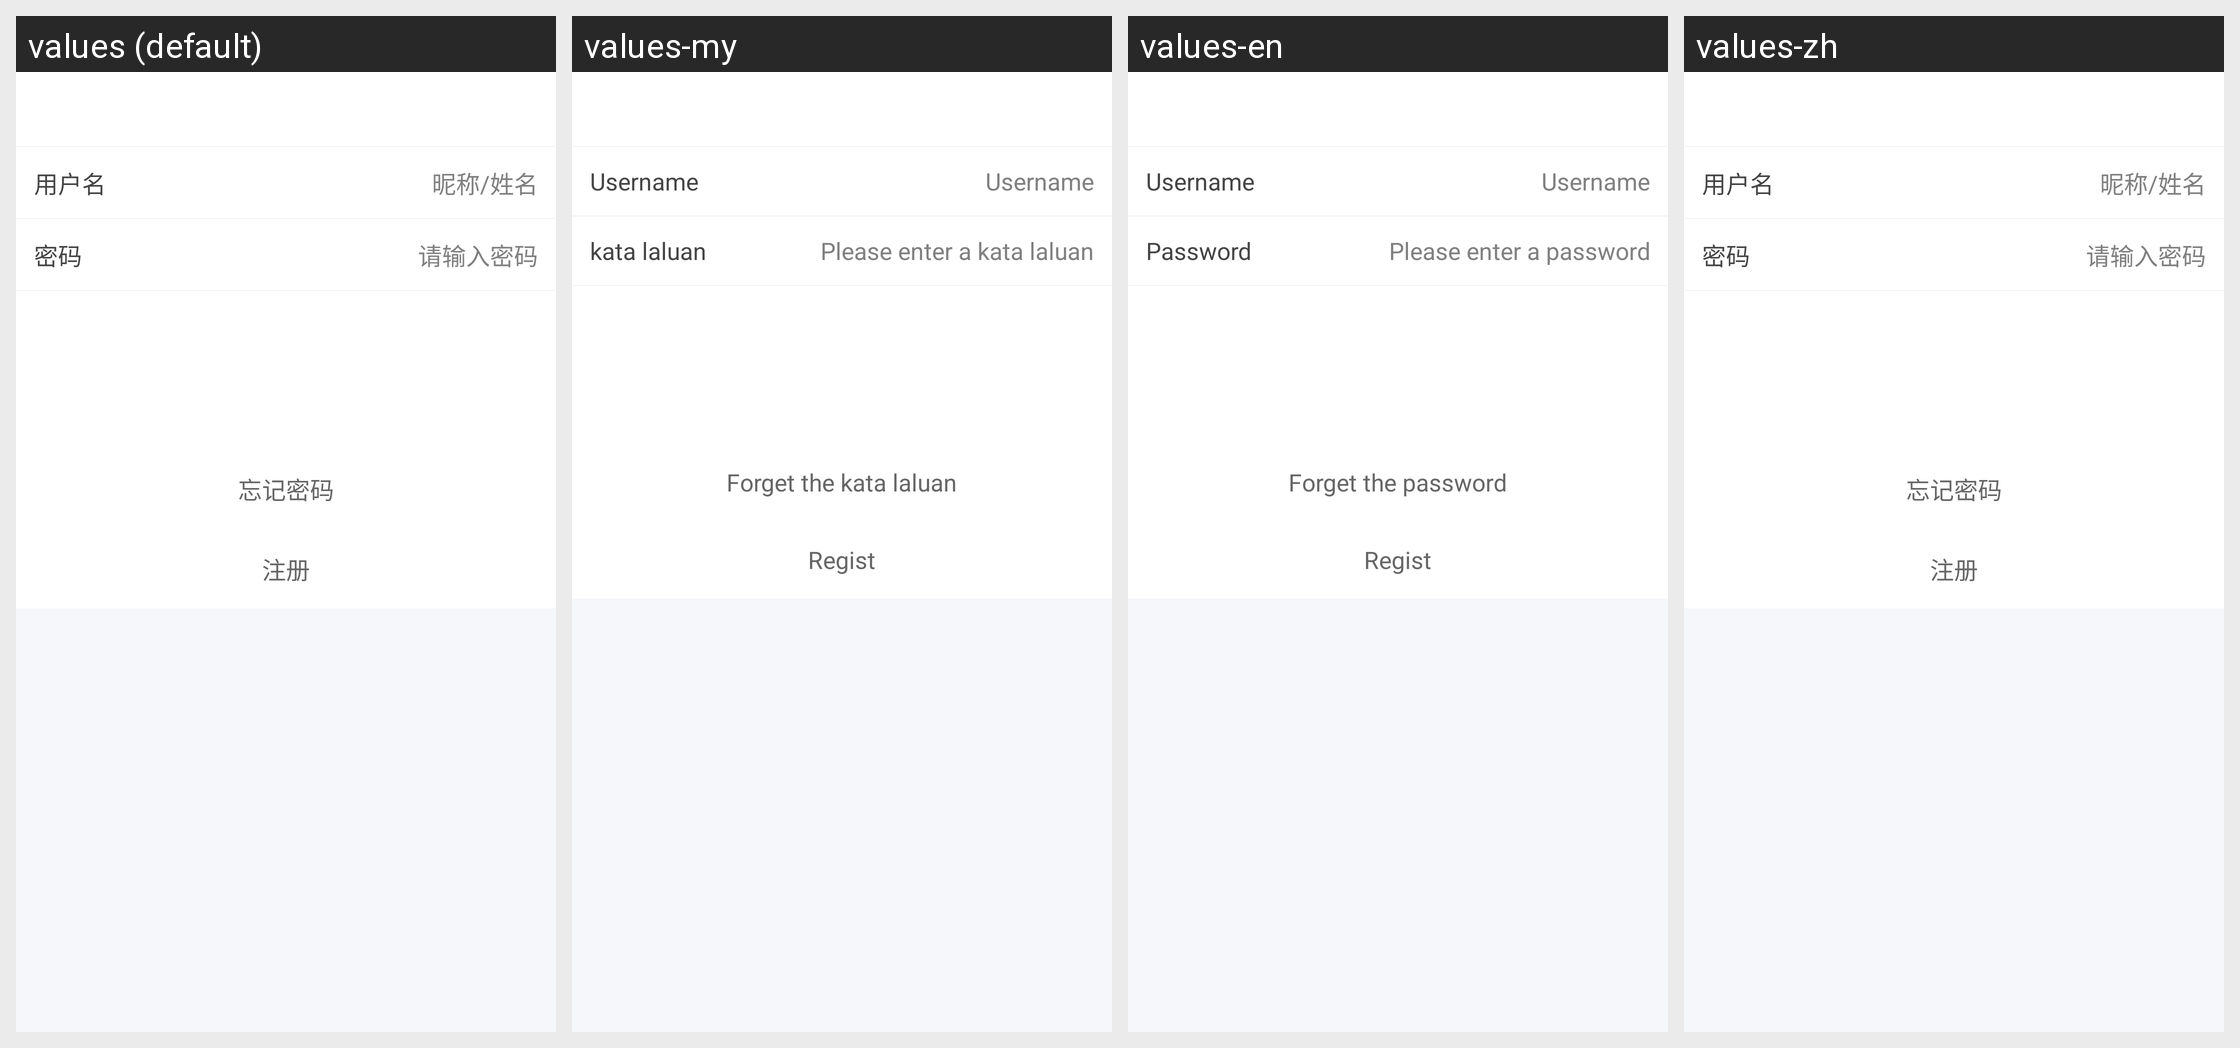

Here is an Android app screen in its default locale and in the app's own translations. Write out the translated-string differences for the strings that appear on this screen.
Android screen res/layout/activity_login.xml rendered under 4 locales, left to right: values (default), values-my, values-en, values-zh. Device: Nexus 5 (rendered at 1080×1920; each locale shown at half size, 540×960, under a caption strip naming it); theme AppTheme.
Strings drawn on this screen, with the default value and each locale's value (text and hints the layout hard-codes, and strings that could not be matched under every locale, appear in the picture but are not listed):

login_name
  values: 用户名
  values-my: Username
  values-en: Username
  values-zh: 用户名

login_name_hint
  values: 昵称/姓名
  values-my: Username
  values-en: Username
  values-zh: 昵称/姓名

login_pswd
  values: 密码
  values-my: kata laluan
  values-en: Password
  values-zh: 密码

login_pswd_hint
  values: 请输入密码
  values-my: Please enter a kata laluan
  values-en: Please enter a password
  values-zh: 请输入密码

login_forget_pswd
  values: 忘记密码
  values-my: Forget the kata laluan
  values-en: Forget the password
  values-zh: 忘记密码

login_register
  values: 注册
  values-my: Regist
  values-en: Regist
  values-zh: 注册
